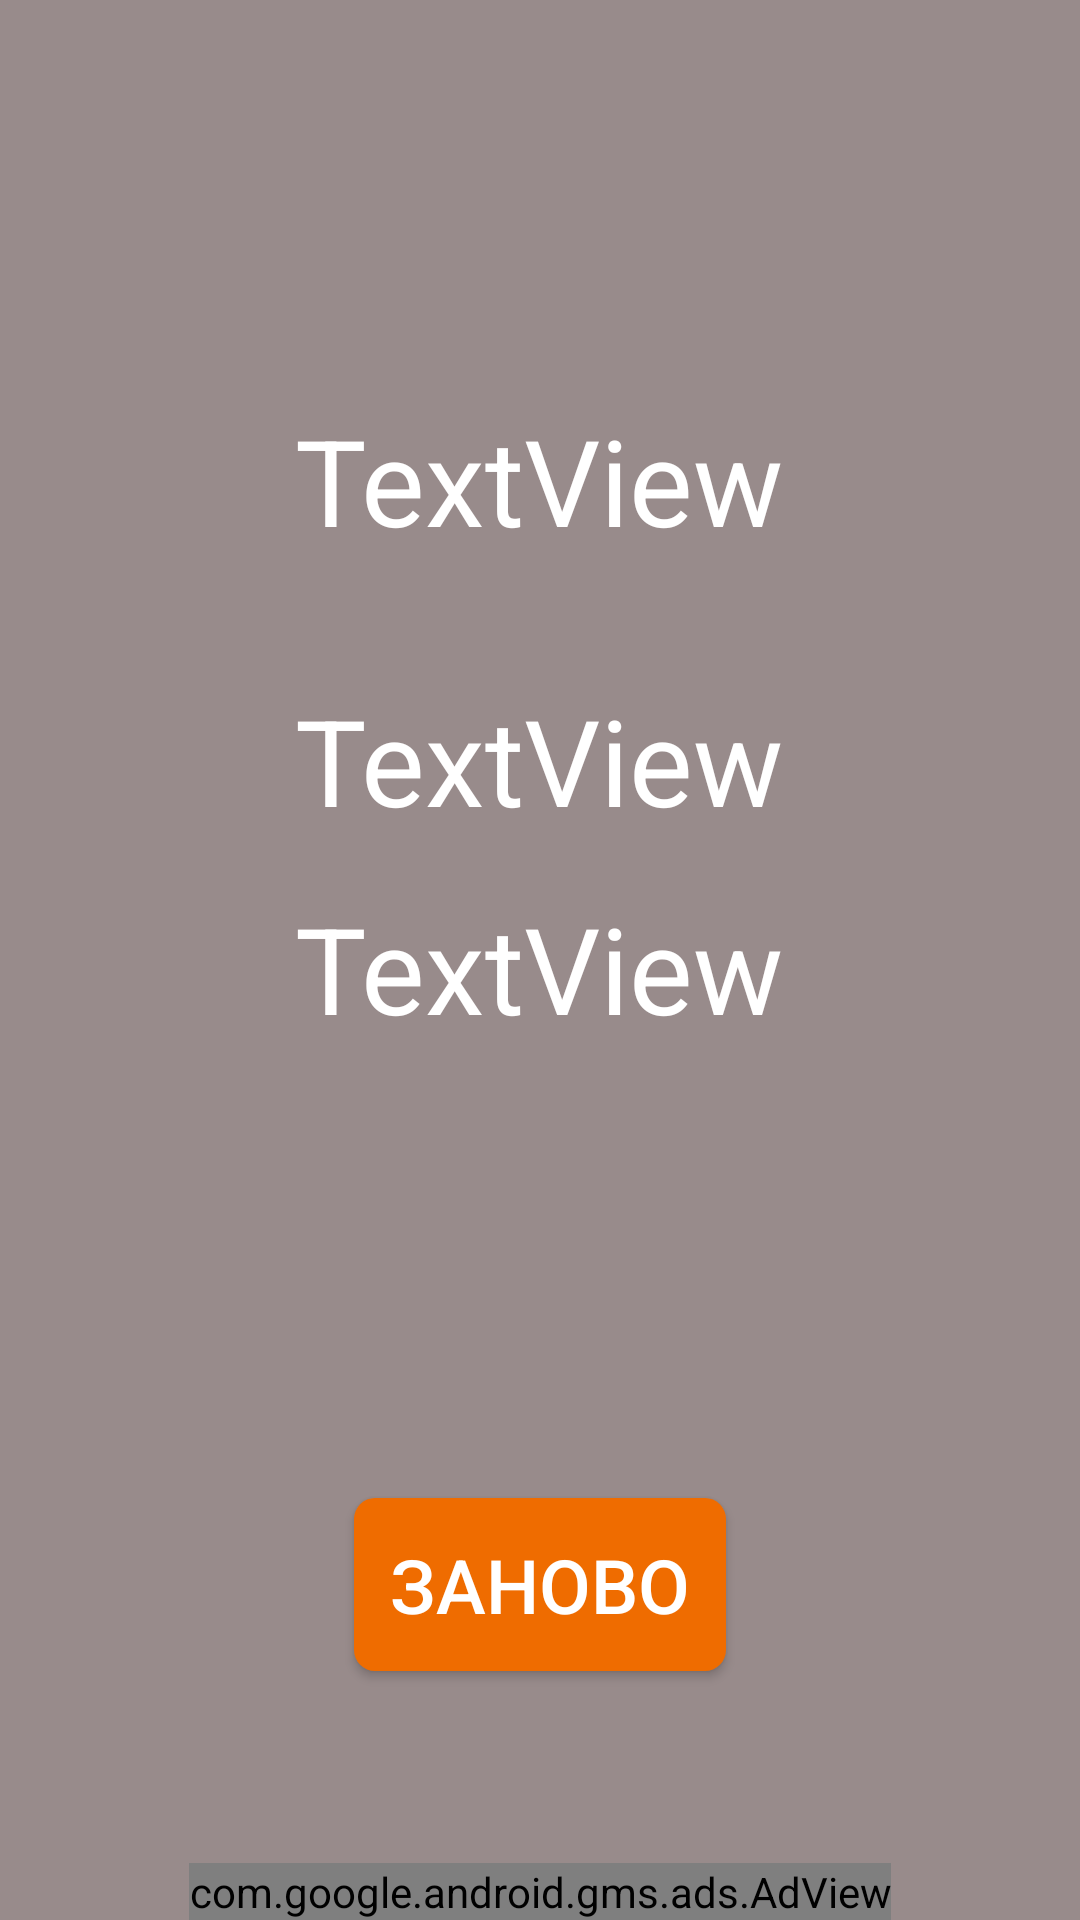

Reconstruct the res/layout file that produces this screen, plus the resources it refers to.
<!-- AndroidManifest.xml: activity theme Theme.AppCompat.Light.NoActionBar.FullScreen -->
<!-- res/layout/activity_wrong.xml -->
<?xml version="1.0" encoding="utf-8"?>
<RelativeLayout
    xmlns:android="http://schemas.android.com/apk/res/android"
    xmlns:app="http://schemas.android.com/apk/res-auto"
    xmlns:tools="http://schemas.android.com/tools"
    android:layout_width="match_parent"
    android:layout_height="match_parent"
    android:background="#988b8b"
    tools:context="com.codename26.quizapplication.WrongActivity">
    <com.google.android.gms.ads.AdView
        xmlns:ads="http://schemas.android.com/apk/res-auto"
        android:id="@+id/adView"
        android:layout_width="wrap_content"
        android:layout_height="wrap_content"
        android:layout_centerHorizontal="true"
        android:layout_alignParentBottom="true"
        ads:adSize="BANNER"
        ads:adUnitId="ca-app-pub-3783355790760246/7288472201">
    </com.google.android.gms.ads.AdView>

    <TextView
        android:id="@+id/textViewScoreTitle"
        android:layout_width="wrap_content"
        android:layout_height="wrap_content"
        android:layout_alignParentTop="true"
        android:layout_centerHorizontal="true"
        android:layout_marginTop="64dp"
        android:textColor="@color/white_text"
        android:textSize="@dimen/title_text_size"/>

    <TextView
        android:id="@+id/textViewScore"
        android:layout_width="wrap_content"
        android:layout_height="wrap_content"
        android:layout_below="@id/textViewScoreTitle"
        android:layout_centerHorizontal="true"
        android:layout_marginTop="16dp"
        android:textColor="@color/white_text"

        android:textSize="@dimen/title_text_size"
        android:text="TextView"/>

    <TextView
        android:id="@+id/textViewHighscoreTitle"
        android:layout_width="wrap_content"
        android:layout_height="wrap_content"
        android:layout_below="@id/textViewScore"
        android:layout_marginTop="40dp"
        android:textColor="@color/white_text"

        android:layout_centerHorizontal="true"
        android:textSize="@dimen/title_text_size"
        android:text="TextView"/>

    <TextView
        android:id="@+id/textViewHighscore"
        android:layout_width="wrap_content"
        android:layout_height="wrap_content"
        android:layout_below="@id/textViewHighscoreTitle"
        android:layout_marginTop="16dp"
        android:textColor="@color/white_text"
        android:layout_centerHorizontal="true"
        android:textSize="@dimen/title_text_size"
        android:text="TextView"/>

    <Button
        android:id="@+id/buttonRestart"
        android:layout_width="wrap_content"
        android:layout_height="wrap_content"
        android:layout_above="@id/adView"
        android:layout_centerHorizontal="true"
        android:layout_marginBottom="64dp"
        android:textSize="@dimen/button_text_size"
        android:text="@string/restart"
        android:textColor="@color/white_text"
        android:background="@drawable/round_corners_background"
        android:padding="12dp"
        android:onClick="restartListener"/>
</RelativeLayout>
<!-- resources referenced by this layout -->
<resources>
  <color name="white_text">#ffffff</color>
  <dimen name="button_text_size">25sp</dimen>
  <dimen name="title_text_size">40sp</dimen>
  <!-- drawable round_corners_background (drawable) -->
  <?xml version="1.0" encoding="UTF-8"?>
  <shape xmlns:android="http://schemas.android.com/apk/res/android">
      <solid android:color="#EF6C00"/>
  
  
  
      <padding android:left="10dp"
          android:top="10dp"
          android:right="10dp"
          android:bottom="10dp"
          />
  
      <corners android:bottomRightRadius="7dp" android:bottomLeftRadius="7dp"
          android:topLeftRadius="7dp" android:topRightRadius="7dp"/>
  </shape>
  <string name="restart">Заново</string>
  <style name="Theme.AppCompat.Light.NoActionBar.FullScreen" parent="@style/Theme.AppCompat.Light">
          <item name="windowNoTitle">true</item>
          <item name="windowActionBar">false</item>
          <item name="android:windowFullscreen">true</item>
          <item name="android:windowContentOverlay">@null</item>
      </style>
</resources>
